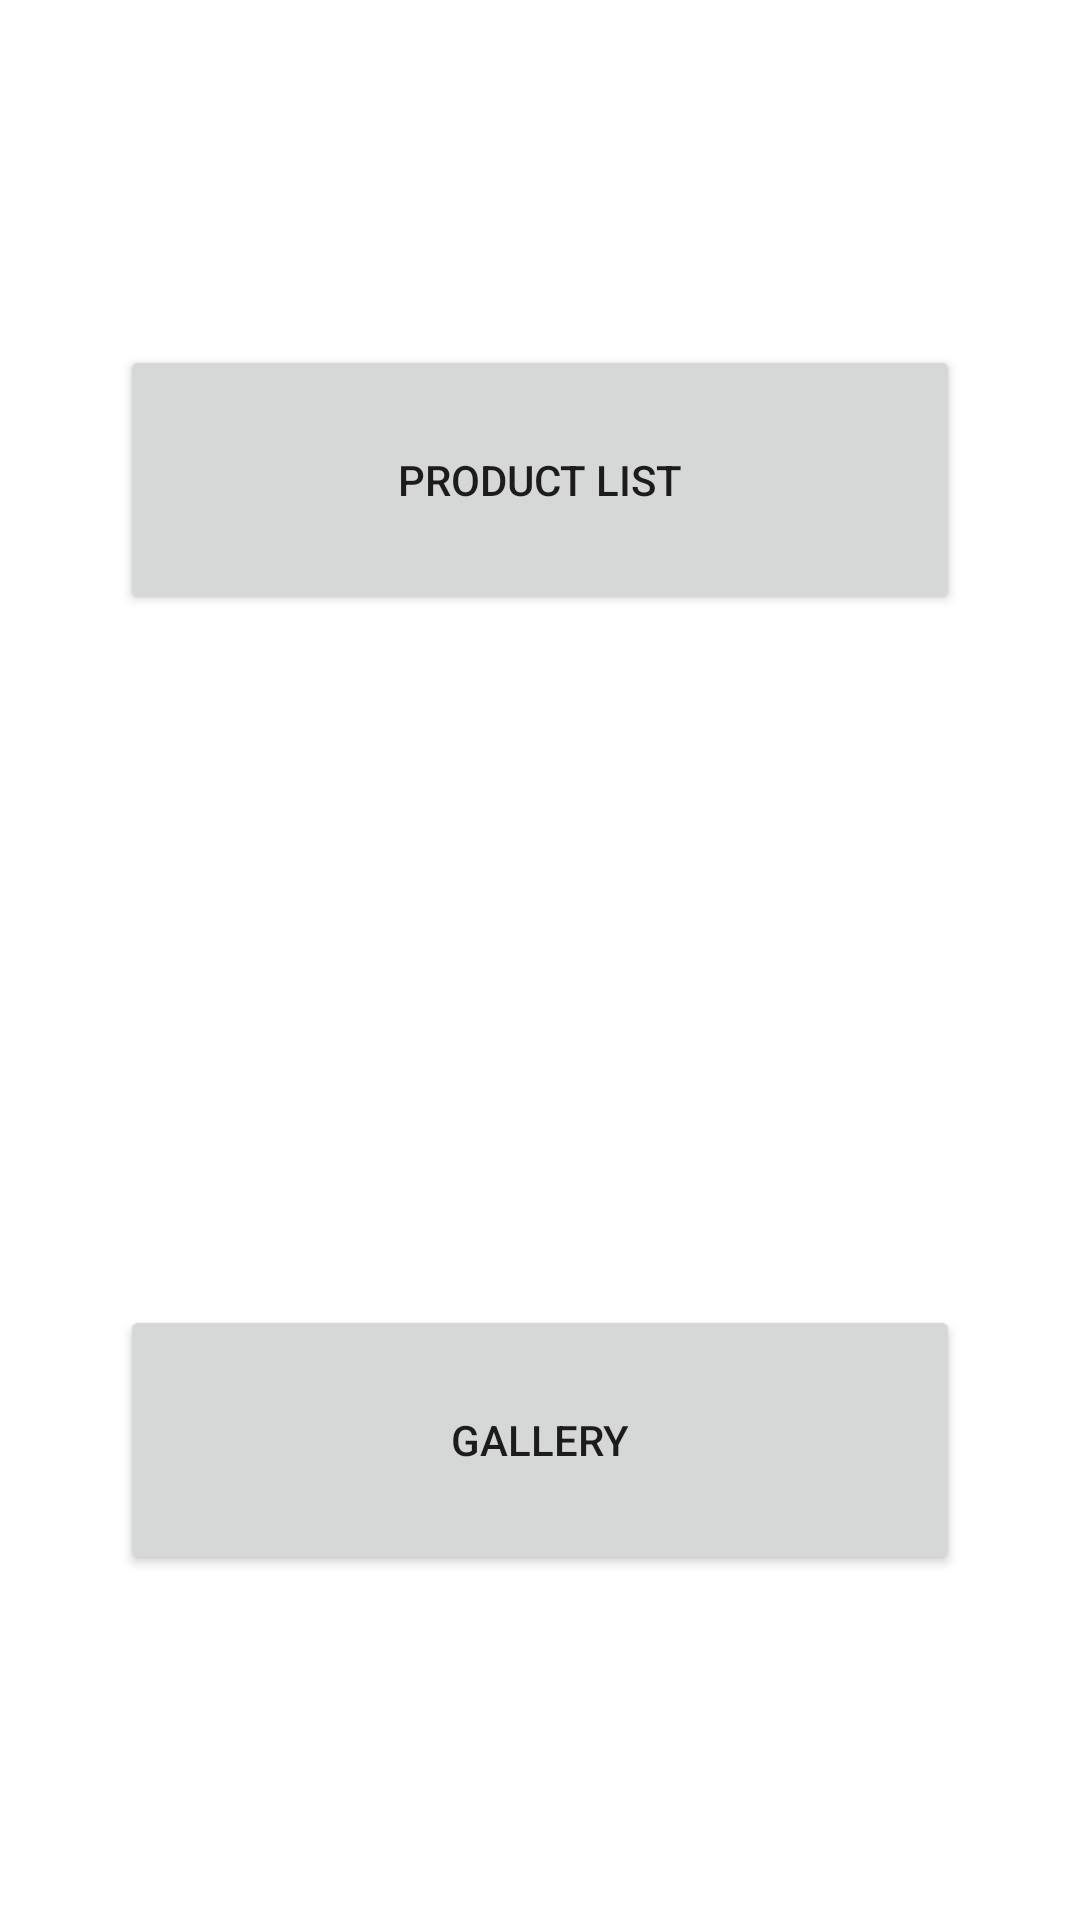

Reconstruct the res/layout file that produces this screen, plus the resources it refers to.
<!-- AndroidManifest.xml: application theme AppTheme -->
<!-- res/layout/activity_main.xml -->
<?xml version="1.0" encoding="utf-8"?>
<layout
    xmlns:android="http://schemas.android.com/apk/res/android"
    xmlns:app="http://schemas.android.com/apk/res-auto"
    xmlns:tools="http://schemas.android.com/tools">

    <data>
        <variable
            name="context"
            type="please.hire.me.view.MainActivity" />
    </data>

    <LinearLayout
        android:orientation="vertical"
        android:layout_width="match_parent"
        android:layout_height="match_parent">

        <LinearLayout
            android:paddingHorizontal="40dp"
            android:gravity="center"
            android:orientation="vertical"
            android:layout_weight="1"
            android:layout_width="match_parent"
            android:layout_height="0dp">

            <Button
                android:onClick="@{() -> context.productList()}"
                android:text="Product List"
                android:layout_width="match_parent"
                android:layout_height="90dp"/>

        </LinearLayout>

        <LinearLayout
            android:paddingHorizontal="40dp"
            android:gravity="center"
            android:orientation="vertical"
            android:layout_weight="1"
            android:layout_width="match_parent"
            android:layout_height="0dp">

            <Button
                android:onClick="@{() -> context.gallery()}"
                android:text="Gallery"
                android:layout_width="match_parent"
                android:layout_height="90dp"/>

        </LinearLayout>

    </LinearLayout>
</layout>
<!-- resources referenced by this layout -->
<resources>
  <style name="AppTheme" parent="Theme.MaterialComponents.Light.DarkActionBar">
          
          <item name="colorPrimary">@color/purple_500</item>
          <item name="colorPrimaryVariant">@color/purple_700</item>
          <item name="colorOnPrimary">@color/white</item>
          
          <item name="colorSecondary">@color/teal_200</item>
          <item name="colorSecondaryVariant">@color/teal_700</item>
          <item name="colorOnSecondary">@color/black</item>
          
          <item name="android:statusBarColor" tools:targetApi="l">?attr/colorPrimaryVariant</item>
          
      </style>
  <!-- not gathered from this repository: default colours our renderer supplied (Android Studio template values) -->
  <color name="purple_500">#FF6200EE</color>
  <color name="purple_700">#FF3700B3</color>
  <color name="teal_200">#FF03DAC5</color>
  <color name="teal_700">#FF018786</color>
  <color name="black">#FF000000</color>
  <color name="white">#FFFFFFFF</color>
</resources>
